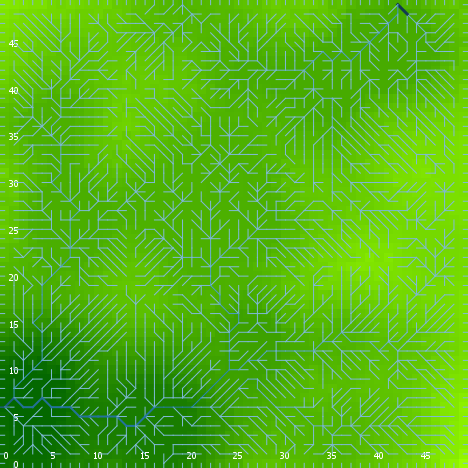

Values plotted in this chart, from the file beside it:
export-world data (NetLogo 6.0.4)
land_04_withSoilProperties.nlogo
05/10/2020 12:23:33:605 +0100
RANDOM STATE
0 0 -1727483681 211 -0.1768258648517046 …
GLOBALS
min-pxcor, max-pxcor, min-pycor, max-pycor, perspective, subject, nextIndex, directed-links, ticks, display-mode, elevationdistribution, elev_algorithm-style, elev_featureanglerange, elev_inversioniterations, elev_noise, elev_numdepressions, elev_numprotuberances, elev_numranges, elev_numrifts, elev_rangeaggregation, elev_rangeheight, elev_rangelength, elev_riftaggregation, elev_riftheight
0, 49, 0, 49, 0, nobody, 2600, "UNDIRECTED", -1, "terrain", [41.830645510058254 32.1734457864997 34.…, "C#", 9.653, 0.468, 4.166, 6, 4, 43, 16, 0.2986, 49, 112, 0.4882, -36
TURTLES
who, color, heading, xcor, ycor, shape, label, label-color, breed, hidden?, size, pen-size, pen-mode, numpoints
0, 97, 180, 14, 0, "line half", "", 9.9, {breed flowholders}, false, 1, 1, "up", 
1, 105, 329, 41, 9, "default", "", 9.9, {breed flowholders}, true, 1, 1, "up", 
2, 97, 90, 49, 33, "line half", "", 9.9, {breed flowholders}, false, 1, 1, "up", 
3, 55, 12, 47, 27, "default", "", 9.9, {breed flowholders}, true, 1, 1, "up", 
4, 97, 270, 0, 47, "line half", "", 9.9, {breed flowholders}, false, 1, 1, "up", 
5, 85, 326, 14, 25, "default", "", 9.9, {breed flowholders}, true, 1, 1, "up", 
6, 125, 93, 45, 20, "default", "", 9.9, {breed flowholders}, true, 1, 1, "up", 
7, 65, 237, 11, 2, "default", "", 9.9, {breed flowholders}, true, 1, 1, "up", 
8, 85, 176, 39, 15, "default", "", 9.9, {breed flowholders}, true, 1, 1, "up", 
9, 45, 5, 5, 47, "default", "", 9.9, {breed flowholders}, true, 1, 1, "up", 
10, 85, 353, 42, 38, "default", "", 9.9, {breed flowholders}, true, 1, 1, "up", 
11, 115, 55, 10, 7, "default", "", 9.9, {breed flowholders}, true, 1, 1, "up", 
12, 97, 180, 43, 0, "line half", "", 9.9, {breed flowholders}, false, 1, 1, "up", 
13, 97, 180, 39, 0, "line half", "", 9.9, {breed flowholders}, false, 1, 1, "up", 
14, 5, 37, 5, 7, "default", "", 9.9, {breed flowholders}, true, 1, 1, "up", 
15, 135, 14, 17, 3, "default", "", 9.9, {breed flowholders}, true, 1, 1, "up", 
16, 135, 178, 15, 40, "default", "", 9.9, {breed flowholders}, true, 1, 1, "up", 
17, 25, 245, 33, 17, "default", "", 9.9, {breed flowholders}, true, 1, 1, "up", 
18, 45, 212, 42, 39, "default", "", 9.9, {breed flowholders}, true, 1, 1, "up", 
19, 115, 323, 36, 39, "default", "", 9.9, {breed flowholders}, true, 1, 1, "up", 
20, 125, 79, 12, 25, "default", "", 9.9, {breed flowholders}, true, 1, 1, "up", 
21, 75, 283, 37, 41, "default", "", 9.9, {breed flowholders}, true, 1, 1, "up", 
22, 25, 191, 3, 48, "default", "", 9.9, {breed flowholders}, true, 1, 1, "up", 
23, 85, 80, 11, 28, "default", "", 9.9, {breed flowholders}, true, 1, 1, "up", 
24, 5, 66, 15, 37, "default", "", 9.9, {breed flowholders}, true, 1, 1, "up", 
25, 105, 196, 40, 8, "default", "", 9.9, {breed flowholders}, true, 1, 1, "up", 
26, 115, 332, 32, 6, "default", "", 9.9, {breed flowholders}, true, 1, 1, "up", 
27, 15, 280, 35, 6, "default", "", 9.9, {breed flowholders}, true, 1, 1, "up", 
28, 97, 270, 0, 35, "line half", "", 9.9, {breed flowholders}, false, 1, 1, "up", 
29, 15, 131, 13, 10, "default", "", 9.9, {breed flowholders}, true, 1, 1, "up", 
30, 105, 137, 32, 15, "default", "", 9.9, {breed flowholders}, true, 1, 1, "up", 
31, 135, 90, 46, 23, "default", "", 9.9, {breed flowholders}, true, 1, 1, "up", 
32, 25, 13, 11, 24, "default", "", 9.9, {breed flowholders}, true, 1, 1, "up", 
33, 75, 206, 10, 15, "default", "", 9.9, {breed flowholders}, true, 1, 1, "up", 
34, 115, 231, 30, 16, "default", "", 9.9, {breed flowholders}, true, 1, 1, "up", 
35, 85, 243, 47, 17, "default", "", 9.9, {breed flowholders}, true, 1, 1, "up", 
36, 95, 46, 5, 8, "default", "", 9.9, {breed flowholders}, true, 1, 1, "up", 
37, 125, 240, 1, 29, "default", "", 9.9, {breed flowholders}, true, 1, 1, "up", 
38, 97, 180, 46, 0, "line half", "", 9.9, {breed flowholders}, false, 1, 1, "up", 
39, 5, 161, 17, 44, "default", "", 9.9, {breed flowholders}, true, 1, 1, "up", 
40, 65, 343, 1, 43, "default", "", 9.9, {breed flowholders}, true, 1, 1, "up", 
41, 15, 291, 32, 41, "default", "", 9.9, {breed flowholders}, true, 1, 1, "up", 
42, 45, 342, 10, 25, "default", "", 9.9, {breed flowholders}, true, 1, 1, "up", 
43, 5, 276, 6, 4, "default", "", 9.9, {breed flowholders}, true, 1, 1, "up", 
44, 125, 109, 40, 17, "default", "", 9.9, {breed flowholders}, true, 1, 1, "up", 
45, 65, 117, 5, 16, "default", "", 9.9, {breed flowholders}, true, 1, 1, "up", 
46, 55, 233, 1, 46, "default", "", 9.9, {breed flowholders}, true, 1, 1, "up", 
47, 45, 349, 42, 12, "default", "", 9.9, {breed flowholders}, true, 1, 1, "up", 
48, 35, 25, 31, 44, "default", "", 9.9, {breed flowholders}, true, 1, 1, "up", 
49, 95, 292, 22, 46, "default", "", 9.9, {breed flowholders}, true, 1, 1, "up", 
50, 125, 319, 27, 42, "default", "", 9.9, {breed flowholders}, true, 1, 1, "up", 
... 11,322 more rows
